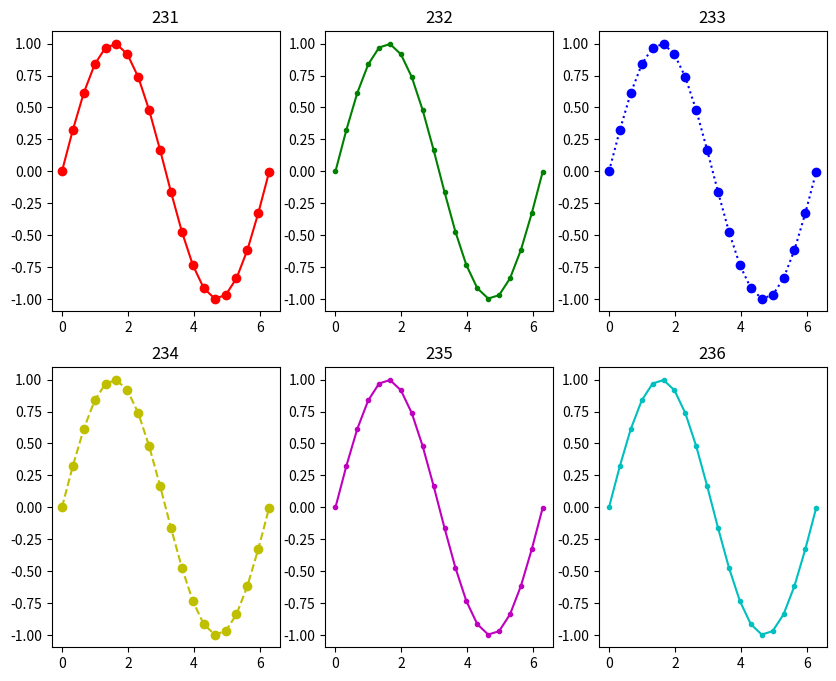

Reproduce this figure in Python.
import matplotlib.pyplot as plt
import numpy as np

print("subplot 範例")

plt.figure(figsize=[10,8])  #設定圖表大小

x = np.linspace(0, 6.28, 20)
y = np.sin(x)

#plt.subplot(2, 3, 1)   same
plt.subplot(231)
#plt.title('231')   same
plt.title(label='231')
plt.plot(x, y, 'ro-')

plt.subplot(232)
plt.title(label='232')
plt.plot(x, y, 'g.-')

plt.subplot(233)
plt.title(label='233')
plt.plot(x, y, 'b:o')

plt.subplot(234)
plt.title(label='234')
plt.plot(x, y, 'y--o')

plt.subplot(235)
plt.title(label='235')
plt.plot(x, y, 'm.-')

plt.subplot(236)
plt.title(label='236')
plt.plot(x, y, 'c.-')
#plt.axes([0.2,0.2,0.4,0.4]) #設定顯示位置

plt.show()


